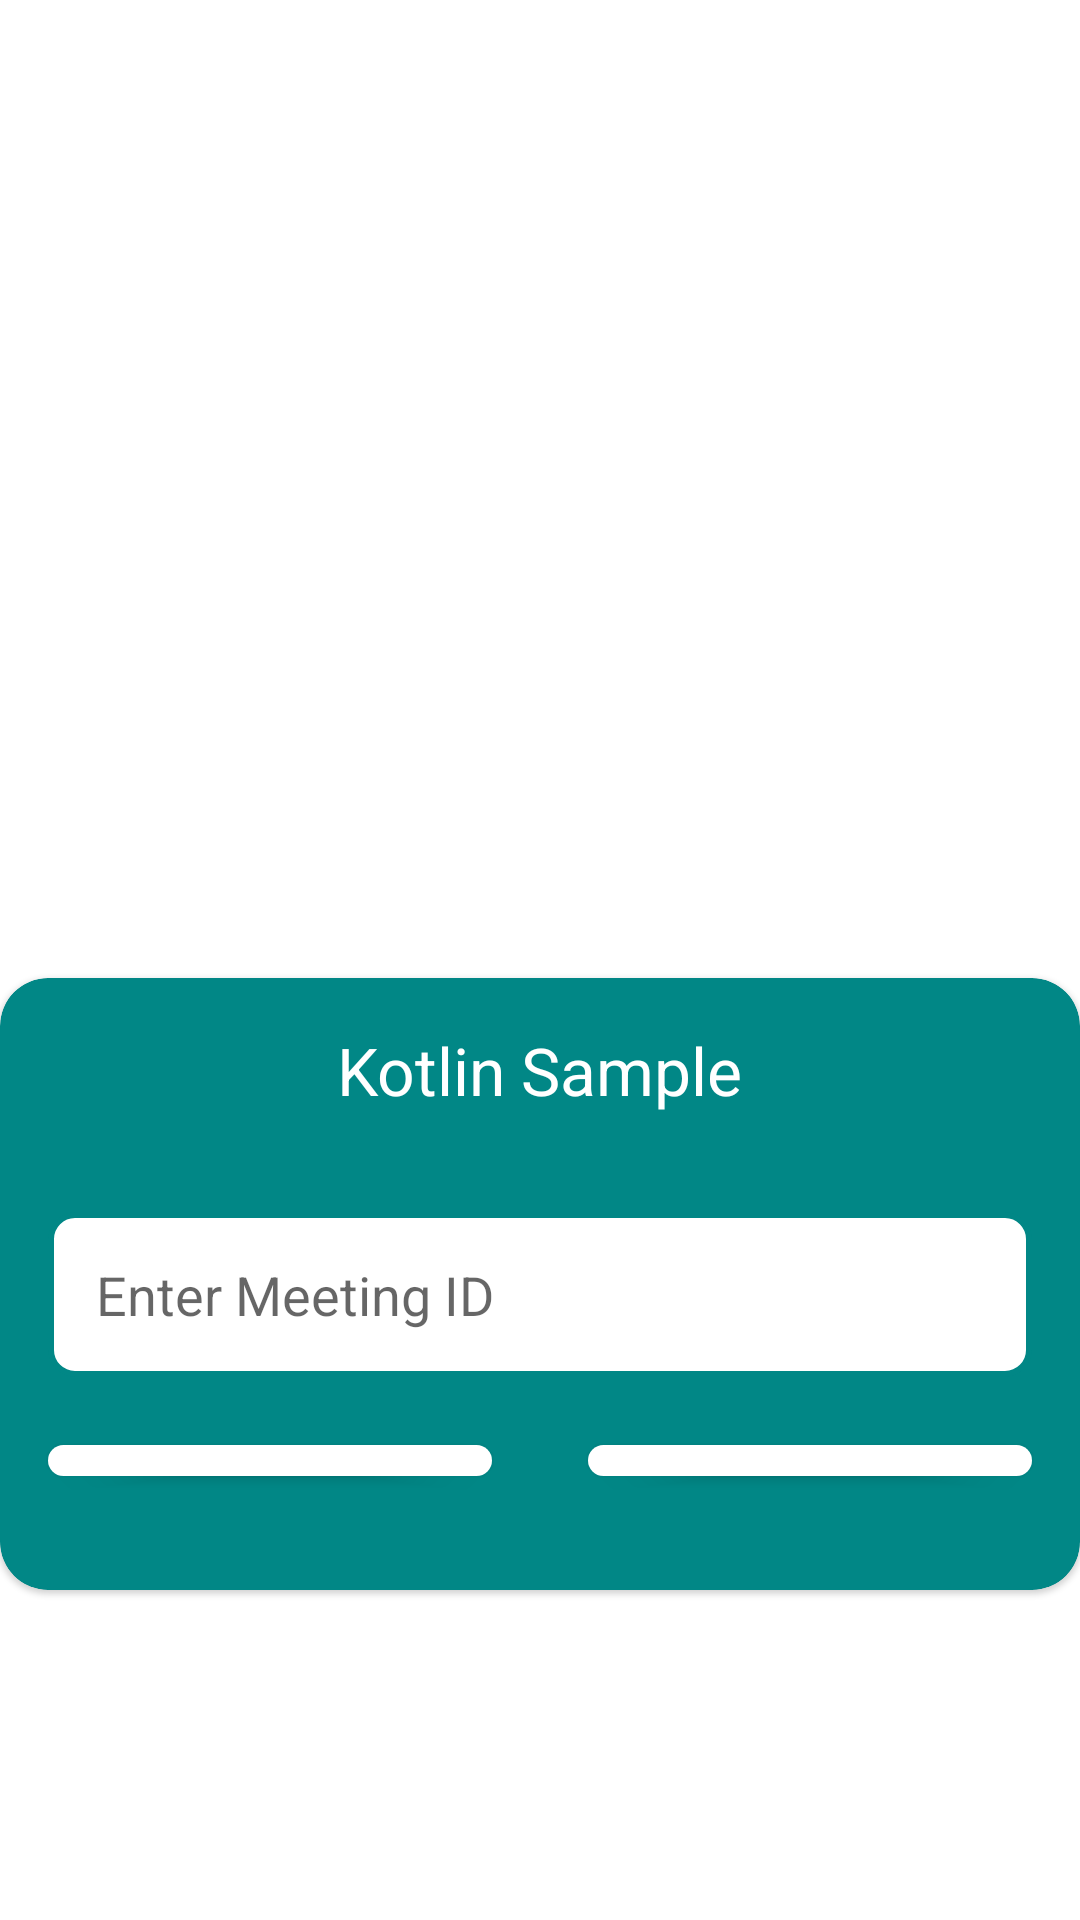

Reconstruct the res/layout file that produces this screen, plus the resources it refers to.
<!-- AndroidManifest.xml: application theme Theme.WebRTCSample -->
<!-- res/layout/activity_start.xml -->
<?xml version="1.0" encoding="utf-8"?>
<RelativeLayout xmlns:android="http://schemas.android.com/apk/res/android"
    xmlns:app="http://schemas.android.com/apk/res-auto"
    xmlns:tools="http://schemas.android.com/tools"
    android:layout_width="match_parent"
    android:layout_margin="16dp"
    android:gravity="center"
    android:layout_height="match_parent"
    tools:context=".MainActivity">
    <ImageView
        android:id="@+id/image"
        android:src="@drawable/webrtc"
        android:layout_marginBottom="16dp"
        android:layout_centerInParent="true"
        android:layout_width="200dp"
        android:layout_height="200dp"/>
    <com.google.android.material.card.MaterialCardView
        android:layout_below="@+id/image"
        android:layout_width="match_parent"
        app:cardCornerRadius="16dp"
        app:cardBackgroundColor="@color/teal_700"
        android:layout_height="wrap_content">
        <LinearLayout
            android:orientation="vertical"
            android:layout_width="match_parent"
            android:layout_height="wrap_content">
            <TextView
                android:layout_margin="16dp"
                android:layout_gravity="center"
                android:textColor="@color/white"
                style="@style/TextAppearance.AppCompat.Large"
                android:text="Kotlin Sample"
                android:elevation="8dp"
                android:layout_width="wrap_content"
                android:layout_height="wrap_content"/>
            <EditText
                android:padding="16dp"
                android:layout_margin="16dp"
                android:background="@drawable/curve_background"
                android:hint="Enter Meeting ID"
                android:id="@+id/meeting_id"
                android:layout_width="match_parent"
                android:layout_height="wrap_content"/>
            <LinearLayout
                android:weightSum="2"
                android:orientation="horizontal"
                android:layout_width="match_parent"
                android:layout_height="wrap_content">
                <com.google.android.material.button.MaterialButton
                    android:layout_width="match_parent"
                    android:id="@+id/start_meeting"
                    android:layout_marginBottom="32dp"
                    android:layout_marginLeft="16dp"
                    android:layout_marginRight="16dp"
                    app:cornerRadius="8dp"
                    android:textColor="@color/teal_700"
                    android:layout_weight="1"
                    app:backgroundTint="@color/white"
                    android:text="Start Call"
                    android:layout_height="wrap_content"/>
                <com.google.android.material.button.MaterialButton
                    android:layout_width="match_parent"
                    android:id="@+id/join_meeting"
                    android:layout_marginBottom="32dp"
                    android:layout_marginLeft="16dp"
                    android:layout_marginRight="16dp"
                    app:cornerRadius="8dp"
                    android:layout_weight="1"
                    android:textColor="@color/teal_700"
                    app:backgroundTint="@color/white"
                    android:text="Join Call"
                    android:layout_height="wrap_content"/>
            </LinearLayout>
        </LinearLayout>

    </com.google.android.material.card.MaterialCardView>

</RelativeLayout>
<!-- resources referenced by this layout -->
<resources>
  <color name="teal_700">#FF018786</color>
  <color name="white">#FFFFFFFF</color>
  <!-- drawable curve_background (drawable) -->
  <?xml version="1.0" encoding="utf-8"?>
  <layer-list
      xmlns:android="http://schemas.android.com/apk/res/android">
      <item
          android:top="2px"
          android:bottom="2px">
  
          <shape android:shape="rectangle">
              <corners android:radius="8dp"/>
              <stroke android:width="2dp"
                  android:color="@color/teal_700"/>
              <solid android:color="@color/white"/>
          </shape>
      </item>
  </layer-list>
  <style name="Theme.WebRTCSample" parent="Theme.MaterialComponents.DayNight.DarkActionBar">
          
          <item name="colorPrimary">@color/purple_500</item>
          <item name="colorPrimaryVariant">@color/purple_700</item>
          <item name="colorOnPrimary">@color/white</item>
          
          <item name="colorSecondary">@color/teal_200</item>
          <item name="colorSecondaryVariant">@color/teal_700</item>
          <item name="colorOnSecondary">@color/black</item>
          
          <item name="android:statusBarColor" tools:targetApi="l">?attr/colorPrimaryVariant</item>
          
      </style>
  <color name="purple_500">#FF6200EE</color>
  <color name="purple_700">#FF3700B3</color>
  <color name="teal_200">#FF03DAC5</color>
  <color name="black">#FF000000</color>
</resources>
